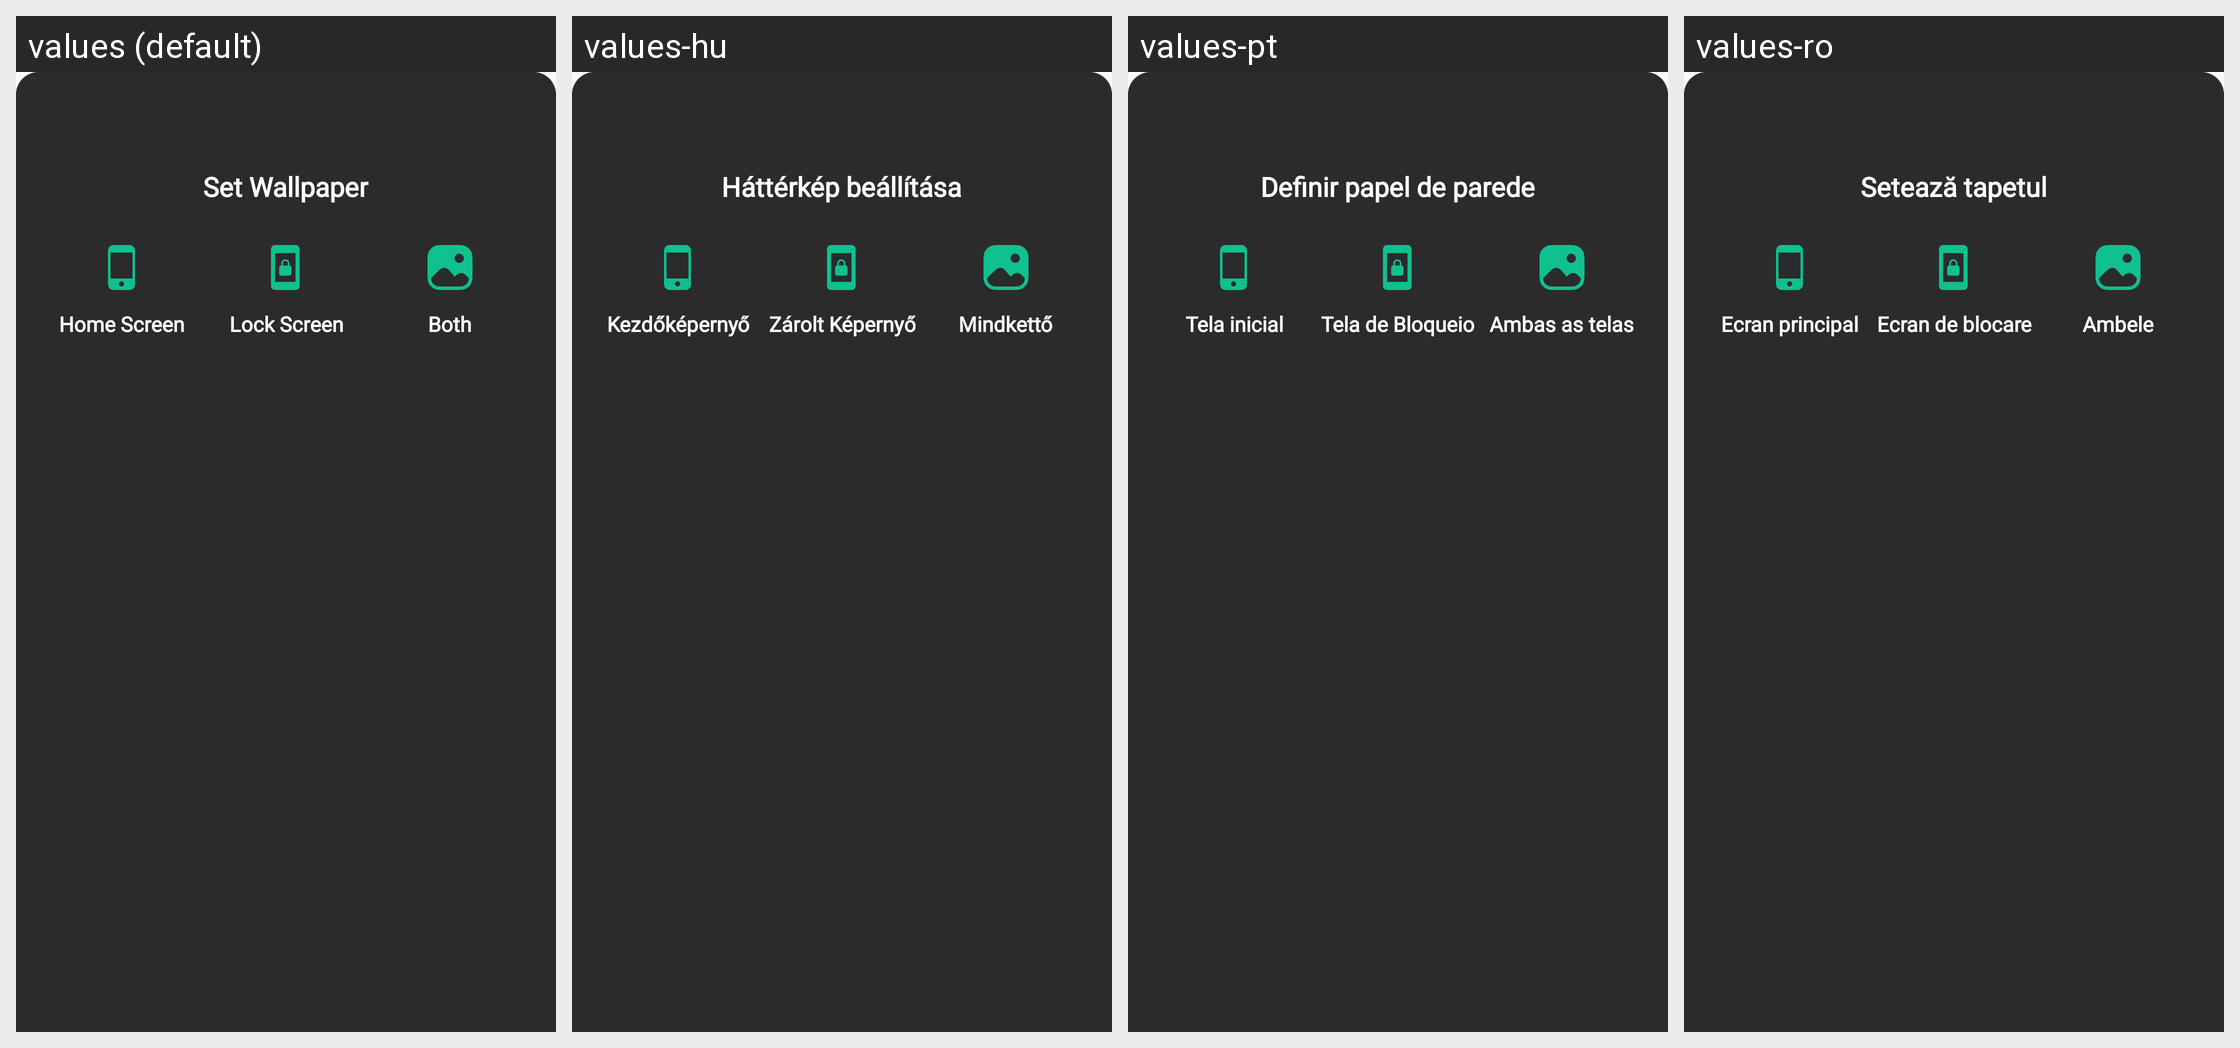

Locale-by-locale string values for the Android screen shown in this grid:
Android screen res/layout/dialog_bottom_sheet.xml rendered under 4 locales, left to right: values (default), values-hu, values-pt, values-ro. Device: Nexus 5 (rendered at 1080×1920; each locale shown at half size, 540×960, under a caption strip naming it); theme Theme.Wallpaper.
Other locales in the repository, not shown: values-ar, values-cs, values-de, values-el, values-es, values-fa, values-fi, values-fr, values-hi, values-in, values-it, values-ja, values-ko, values-lb, values-nl, values-no, values-pl, values-ru, values-sv, values-tr, values-ur.
Strings drawn on this screen, with the default value and each locale's value (text and hints the layout hard-codes, and strings that could not be matched under every locale, appear in the picture but are not listed):

set_wallpaper
  values: Set Wallpaper
  values-hu: Háttérkép beállítása
  values-pt: Definir papel de parede
  values-ro: Setează tapetul

home_screen
  values: Home Screen
  values-hu: Kezdőképernyő
  values-pt: Tela inicial
  values-ro: Ecran principal

Lock_screen
  values: Lock Screen
  values-hu: Zárolt Képernyő
  values-pt: Tela de Bloqueio
  values-ro: Ecran de blocare

both_screen
  values: Both
  values-hu: Mindkettő
  values-pt: Ambas as telas
  values-ro: Ambele
